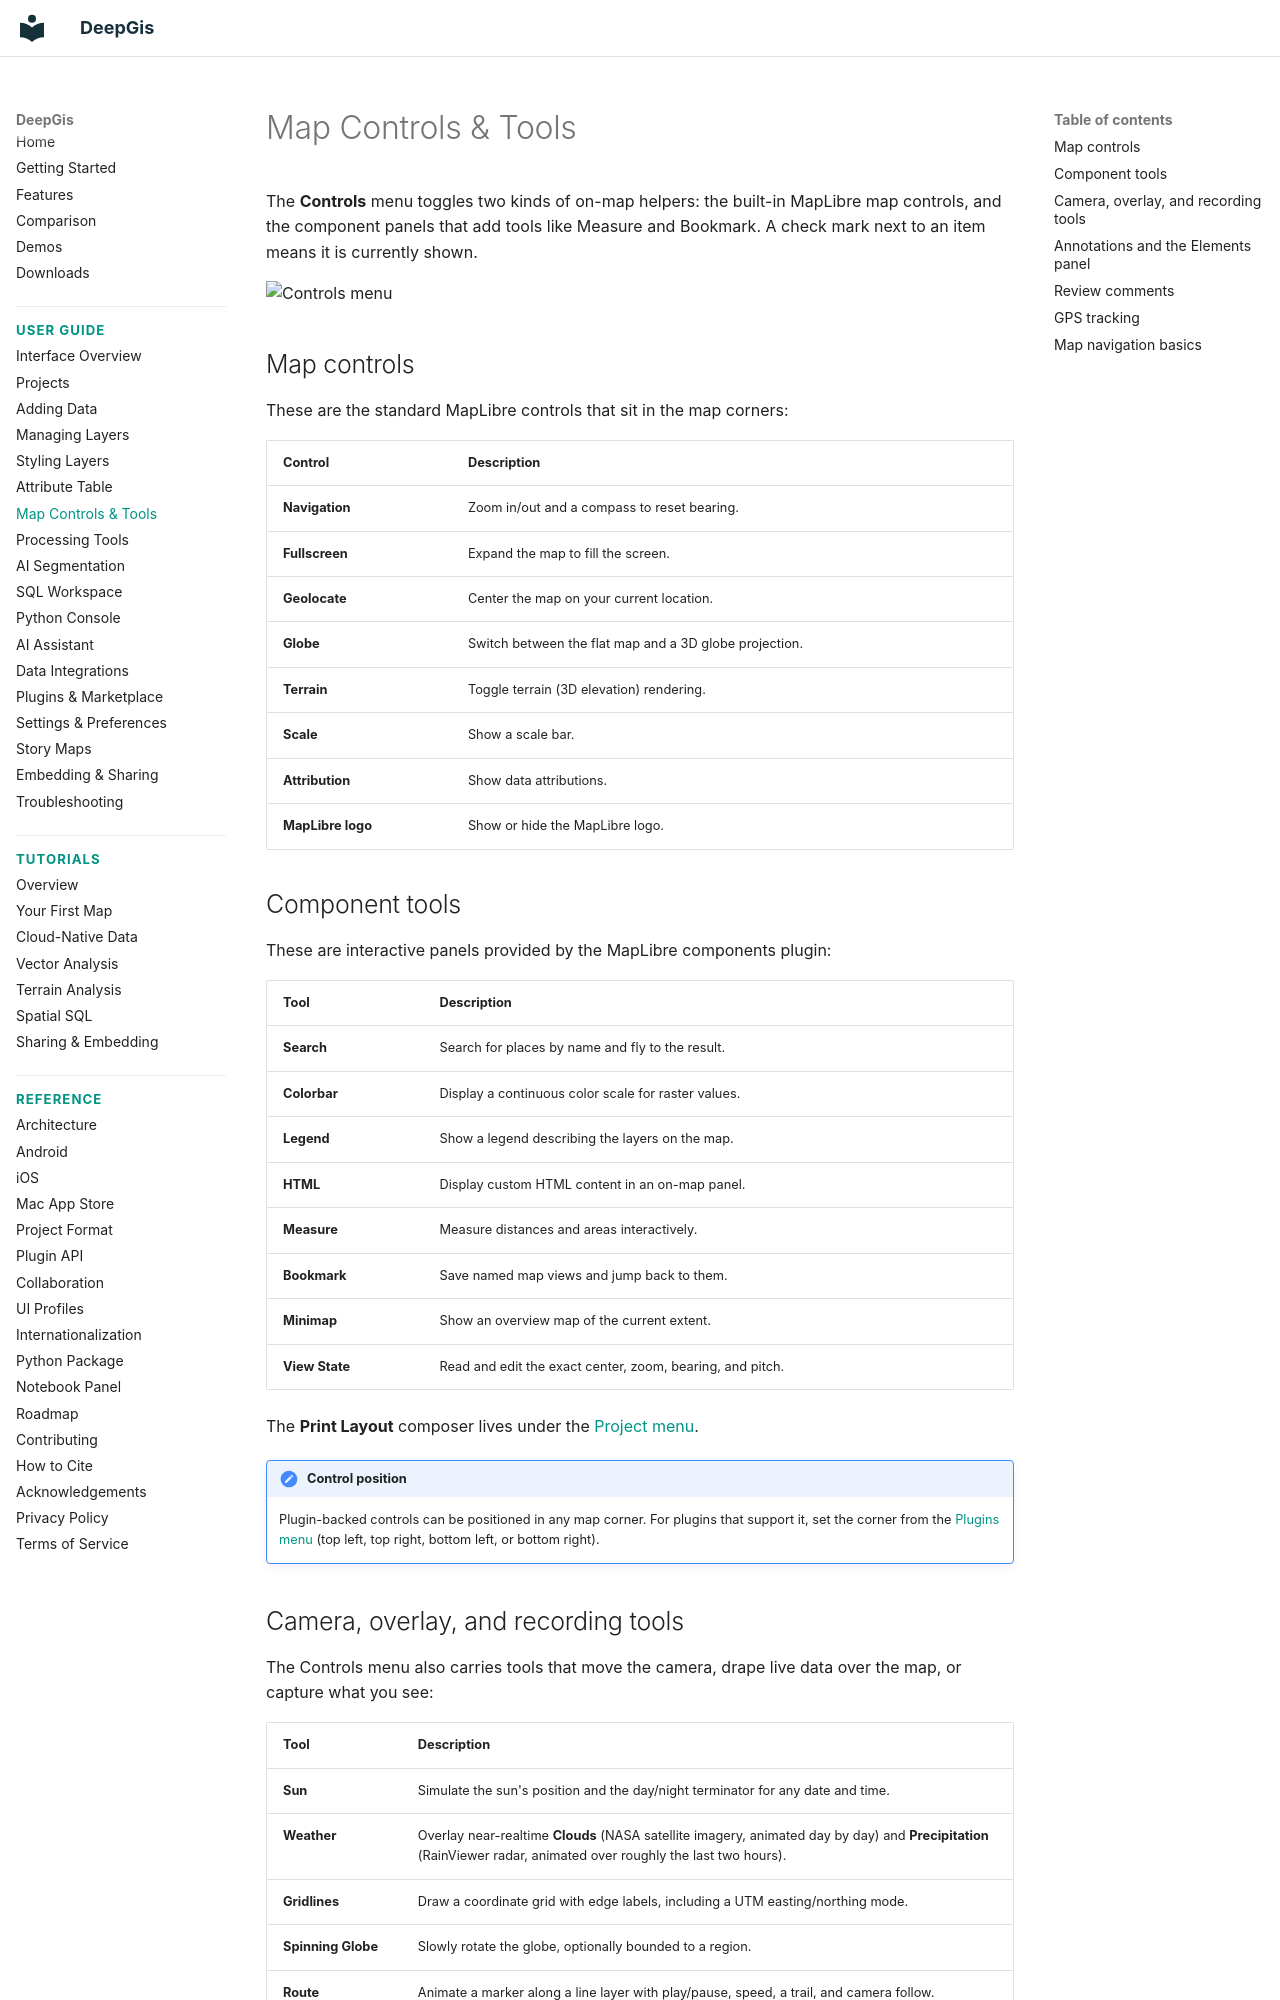

repository: gaojunke/DeepGis · page: user-guide/map-controls/index.html · generator: mkdocs

# Map Controls & Tools

The **Controls** menu toggles two kinds of on-map helpers: the built-in MapLibre map controls, and the component panels that add tools like Measure and Bookmark. A check mark next to an item means it is currently shown.

![Controls menu](https://data.geolibre.app/images/geolibre-controls-menu.webp)

## Map controls

These are the standard MapLibre controls that sit in the map corners:

| Control | Description |
| --- | --- |
| **Navigation** | Zoom in/out and a compass to reset bearing. |
| **Fullscreen** | Expand the map to fill the screen. |
| **Geolocate** | Center the map on your current location. |
| **Globe** | Switch between the flat map and a 3D globe projection. |
| **Terrain** | Toggle terrain (3D elevation) rendering. |
| **Scale** | Show a scale bar. |
| **Attribution** | Show data attributions. |
| **MapLibre logo** | Show or hide the MapLibre logo. |

## Component tools

These are interactive panels provided by the MapLibre components plugin:

| Tool | Description |
| --- | --- |
| **Search** | Search for places by name and fly to the result. |
| **Colorbar** | Display a continuous color scale for raster values. |
| **Legend** | Show a legend describing the layers on the map. |
| **HTML** | Display custom HTML content in an on-map panel. |
| **Measure** | Measure distances and areas interactively. |
| **Bookmark** | Save named map views and jump back to them. |
| **Minimap** | Show an overview map of the current extent. |
| **View State** | Read and edit the exact center, zoom, bearing, and pitch. |

The **Print Layout** composer lives under the [Project menu](projects.md#print).

!!! note "Control position"
    Plugin-backed controls can be positioned in any map corner. For plugins that support it, set the corner from the [Plugins menu](plugins.md) (top left, top right, bottom left, or bottom right).
